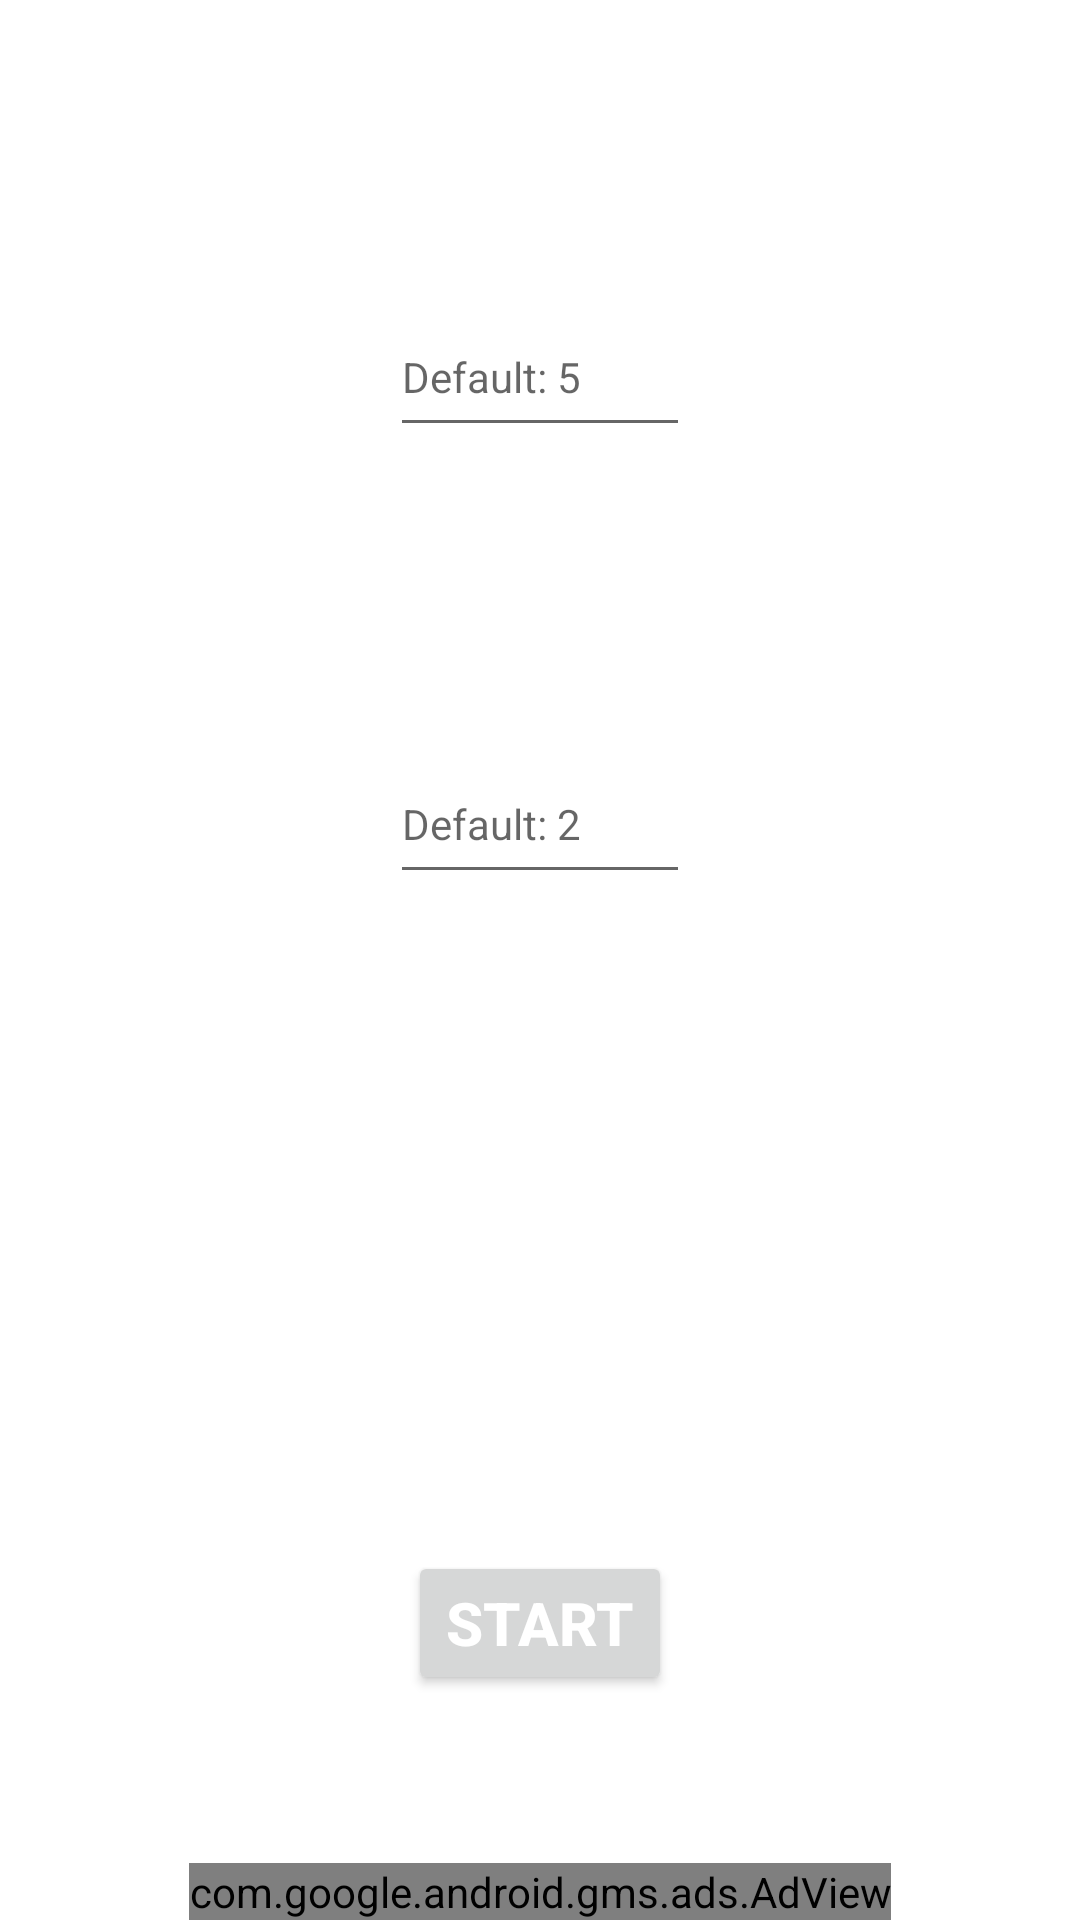

This screen was rendered from an Android layout file. Write that file and the resources it references.
<!-- AndroidManifest.xml: fallback theme Theme.MaterialComponents.DayNight.NoActionBar -->
<!-- res/layout/activity_buses_main.xml -->
<?xml version="1.0" encoding="utf-8"?>
<android.support.constraint.ConstraintLayout
    xmlns:android="http://schemas.android.com/apk/res/android"
    xmlns:app="http://schemas.android.com/apk/res-auto"
    xmlns:tools="http://schemas.android.com/tools"
    android:layout_width="match_parent"
    android:layout_height="match_parent"
    tools:context=".games.buses.rounds.BusesMain">

    <TextView
        android:id="@+id/textViewSips"
        android:layout_width="wrap_content"
        android:layout_height="wrap_content"
        android:layout_marginTop="64dp"
        android:text="@string/sips_per_mistake"
        android:textColor="@color/colorWhite"
        android:textSize="20sp"
        android:textStyle="bold"
        app:layout_constraintEnd_toEndOf="parent"
        app:layout_constraintStart_toStartOf="parent"
        app:layout_constraintTop_toTopOf="parent" />

    <EditText
        android:id="@+id/editTextSips"
        style="@style/AppTheme"
        android:layout_width="100dp"
        android:layout_height="50dp"
        android:layout_marginTop="8dp"
        android:ems="10"
        android:hint="Default: 5"
        android:inputType="number"
        android:singleLine="true"
        android:textColor="@color/colorWhite"
        app:layout_constraintEnd_toEndOf="parent"
        app:layout_constraintStart_toStartOf="parent"
        app:layout_constraintTop_toBottomOf="@+id/textViewSips"
        tools:ignore="HardcodedText" />

    <TextView
        android:id="@+id/textViewPlayers"
        android:layout_width="wrap_content"
        android:layout_height="wrap_content"
        android:layout_marginTop="64dp"
        android:text="@string/number_of_players"
        android:textColor="@color/colorWhite"
        android:textSize="20sp"
        android:textStyle="bold"
        app:layout_constraintEnd_toEndOf="parent"
        app:layout_constraintStart_toStartOf="parent"
        app:layout_constraintTop_toBottomOf="@+id/editTextSips" />

    <EditText
        android:id="@+id/editTextPlayers"
        style="@style/AppTheme"
        android:layout_width="100dp"
        android:layout_height="50dp"
        android:layout_marginTop="8dp"
        android:ems="10"
        android:hint="Default: 2"
        android:inputType="number"
        android:singleLine="true"
        android:textColor="@color/colorWhite"
        app:layout_constraintEnd_toEndOf="parent"
        app:layout_constraintStart_toStartOf="parent"
        app:layout_constraintTop_toBottomOf="@+id/textViewPlayers"
        tools:ignore="HardcodedText" />

    <Button
        android:id="@+id/buttonStart"
        android:layout_width="wrap_content"
        android:layout_height="wrap_content"
        android:layout_marginBottom="75dp"
        android:text="@string/start"
        android:textColor="@color/colorWhite"
        android:textSize="20sp"
        android:textStyle="bold"
        app:layout_constraintBottom_toBottomOf="parent"
        app:layout_constraintEnd_toEndOf="parent"
        app:layout_constraintStart_toStartOf="parent" />

    <com.google.android.gms.ads.AdView xmlns:ads="http://schemas.android.com/apk/res-auto"
        android:id="@+id/adView"
        android:layout_width="wrap_content"
        android:layout_height="wrap_content"
        android:layout_alignParentBottom="true"
        android:layout_centerHorizontal="true"
        ads:adSize="BANNER"
        ads:adUnitId="ca-app-pub-3997916477055946/9996422130"
        ads:layout_constraintBottom_toBottomOf="parent"
        ads:layout_constraintEnd_toEndOf="parent"
        ads:layout_constraintStart_toStartOf="parent" />
</android.support.constraint.ConstraintLayout>
<!-- resources referenced by this layout -->
<resources>
  <color name="colorWhite">#ffffff</color>
  <string name="number_of_players">Number of players.</string>
  <string name="sips_per_mistake">Sips per mistake:</string>
  <string name="start">Start</string>
  <style name="AppTheme" parent="Theme.AppCompat.Light.NoActionBar">
          <item name="colorPrimary">@color/colorWhite</item>
          <item name="colorPrimaryDark">@color/colorPrimaryDark</item>
          <item name="colorAccent">@color/colorButtons</item>
          <item name="android:colorBackground">@color/colorBackground</item>
          <item name="android:textColorPrimaryInverse">@color/colorButtons</item>
          <item name="android:buttonStyle">@style/AppTheme.RoundedCornerMaterialButton</item>
          <item name="colorButtonNormal">@color/colorButtons</item>
          <item name="android:textAppearanceButton">@color/colorWhite</item>
      </style>
  <color name="colorPrimaryDark">#303F9F</color>
  <color name="colorButtons">#2980b9</color>
  <color name="colorBackground">#32447C</color>
  <style name="AppTheme.RoundedCornerMaterialButton" parent="Widget.AppCompat.Button.Colored">
          <item name="android:background">@drawable/rounded_shape</item>
      </style>
  <!-- drawable rounded_shape (drawable) -->
  <shape
      xmlns:android="http://schemas.android.com/apk/res/android"
      android:shape="rectangle" >
  
      <solid
          android:color="@color/colorButtons" >
      </solid>
      <corners
          android:radius="8dp" >
      </corners>
  </shape>
</resources>
